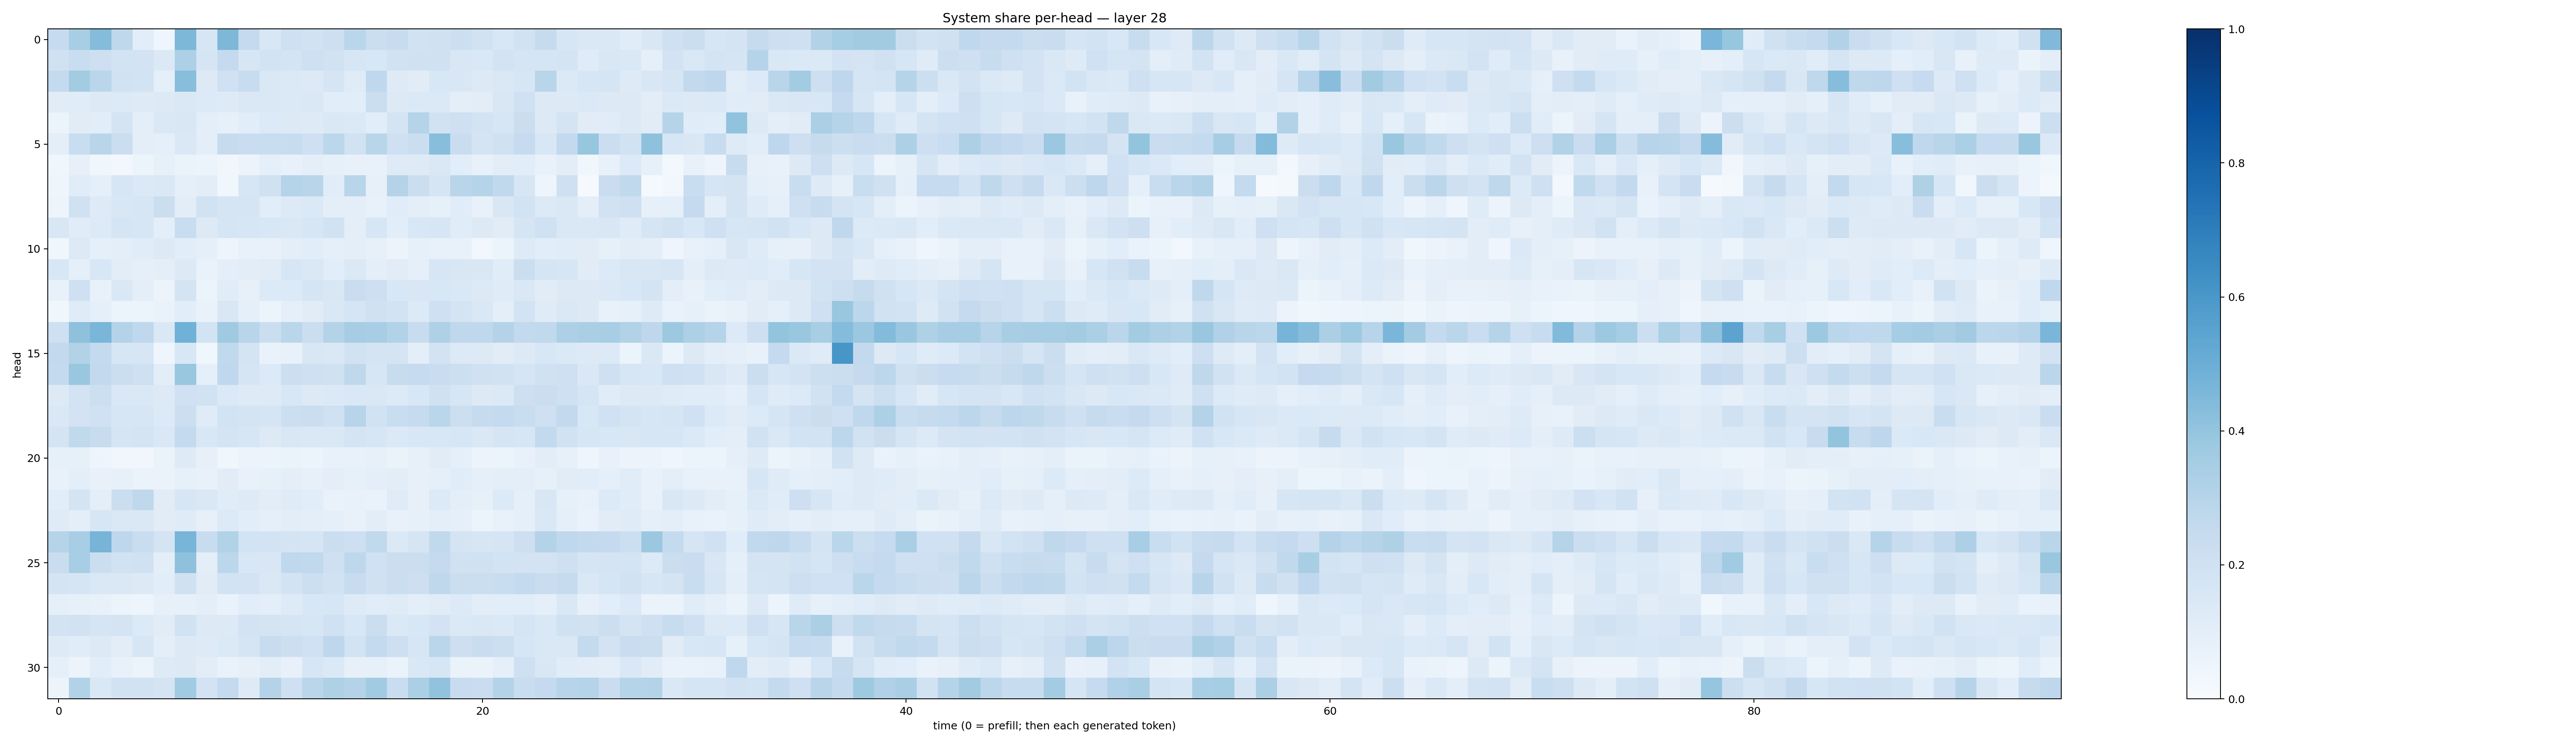

Source data for this figure (header and first rows):
0.24949731, 0.3447808, 0.43379948, 0.26992837, 0.10924219, 0.043450184, 0.4547002, 0.15947488, 0.45569354, 0.25310385, 0.15338412, 0.20339075, 0.19015978, 0.21347061, 0.28874385, 0.22270878, 0.24043407, 0.19036683, 0.19579074, 0.21578877, 0.19011368, 0.15413877, 0.19231135, 0.2455409
0.1988, 0.2336, 0.2138, 0.1848, 0.1828, 0.1396, 0.3266, 0.1647, 0.2529, 0.1578, 0.1865, 0.1769, 0.2049, 0.1929, 0.1591, 0.1539, 0.1889, 0.1968, 0.1974, 0.1497, 0.1454, 0.1818, 0.1691, 0.1651
0.2563, 0.3577, 0.2874, 0.1925, 0.1871, 0.08712, 0.4295, 0.1289, 0.2013, 0.2358, 0.1464, 0.1368, 0.1327, 0.166, 0.1209, 0.2664, 0.1217, 0.1101, 0.1542, 0.1509, 0.1296, 0.1451, 0.1634, 0.2896
0.1113, 0.1161, 0.127, 0.1361, 0.1245, 0.1306, 0.1462, 0.1348, 0.1226, 0.1483, 0.1443, 0.1369, 0.1408, 0.108, 0.1077, 0.2197, 0.1268, 0.1379, 0.1405, 0.1008, 0.1054, 0.1488, 0.2023, 0.1319
0.0622, 0.1128, 0.1056, 0.1727, 0.09748, 0.147, 0.1503, 0.09932, 0.08467, 0.1082, 0.1353, 0.1257, 0.1225, 0.1481, 0.1398, 0.1072, 0.1725, 0.3023, 0.1927, 0.2045, 0.1821, 0.1579, 0.2259, 0.1281
0.09914, 0.2325, 0.2905, 0.2189, 0.09492, 0.08996, 0.1467, 0.09824, 0.2453, 0.2269, 0.2338, 0.2401, 0.2068, 0.2776, 0.1946, 0.2896, 0.2095, 0.2242, 0.4277, 0.2296, 0.1796, 0.199, 0.2488, 0.1553
0.03645, 0.07948, 0.03587, 0.02398, 0.05385, 0.08431, 0.06269, 0.05377, 0.03139, 0.05792, 0.09195, 0.07428, 0.0959, 0.08279, 0.07326, 0.07646, 0.1237, 0.1221, 0.1471, 0.1091, 0.07434, 0.1023, 0.1076, 0.07214
0.04469, 0.1172, 0.08913, 0.1629, 0.1384, 0.1428, 0.08876, 0.103, 0.03721, 0.1635, 0.197, 0.3031, 0.2901, 0.1144, 0.2919, 0.0793, 0.3053, 0.2233, 0.1675, 0.2901, 0.2989, 0.2645, 0.1619, 0.04767
0.04904, 0.1986, 0.1222, 0.1509, 0.1616, 0.2205, 0.1041, 0.1895, 0.1649, 0.1687, 0.1079, 0.1253, 0.1388, 0.09463, 0.09557, 0.07299, 0.1165, 0.09651, 0.08306, 0.1141, 0.07515, 0.1496, 0.1863, 0.1346
0.1507, 0.1162, 0.1333, 0.17, 0.1584, 0.09961, 0.2315, 0.131, 0.168, 0.1627, 0.1554, 0.1427, 0.1624, 0.1879, 0.09638, 0.161, 0.107, 0.1545, 0.1609, 0.1151, 0.1274, 0.112, 0.1667, 0.202
0.03805, 0.1308, 0.09059, 0.0996, 0.1148, 0.1259, 0.1075, 0.09065, 0.04986, 0.07223, 0.07522, 0.09529, 0.1057, 0.08781, 0.09763, 0.0819, 0.05712, 0.08491, 0.07748, 0.0778, 0.02872, 0.05871, 0.122, 0.1069
0.1549, 0.08868, 0.1549, 0.1038, 0.09002, 0.09473, 0.126, 0.06924, 0.09445, 0.1029, 0.1125, 0.1591, 0.1437, 0.1058, 0.1393, 0.09627, 0.1097, 0.09295, 0.1574, 0.1523, 0.151, 0.1159, 0.2219, 0.1691
0.07463, 0.2087, 0.07115, 0.1471, 0.09748, 0.05586, 0.1743, 0.06144, 0.116, 0.07923, 0.1349, 0.1334, 0.169, 0.1488, 0.2289, 0.212, 0.1558, 0.1496, 0.1526, 0.1434, 0.129, 0.1208, 0.1476, 0.1097
0.03631, 0.1208, 0.089, 0.05991, 0.06154, 0.06858, 0.1082, 0.06893, 0.1508, 0.09062, 0.06159, 0.08735, 0.1132, 0.1413, 0.1701, 0.1974, 0.1858, 0.1341, 0.2061, 0.1728, 0.1415, 0.09911, 0.187, 0.1207
0.2041, 0.4126, 0.4617, 0.3047, 0.266, 0.1469, 0.4862, 0.1866, 0.3695, 0.2904, 0.2246, 0.2884, 0.2231, 0.3065, 0.3499, 0.344, 0.3137, 0.2349, 0.3235, 0.2719, 0.2667, 0.3047, 0.2592, 0.2624
0.2579, 0.3128, 0.2547, 0.1565, 0.1637, 0.04338, 0.1524, 0.03883, 0.2632, 0.1747, 0.0703, 0.07139, 0.1497, 0.1417, 0.1885, 0.1788, 0.1791, 0.1004, 0.182, 0.1364, 0.1318, 0.1096, 0.1316, 0.156
0.2573, 0.384, 0.2615, 0.2227, 0.2083, 0.1045, 0.3898, 0.08769, 0.267, 0.1713, 0.1348, 0.217, 0.208, 0.1957, 0.2718, 0.1621, 0.239, 0.2473, 0.2291, 0.2173, 0.1997, 0.1944, 0.1699, 0.1968
0.1273, 0.1805, 0.2163, 0.1446, 0.146, 0.1312, 0.1994, 0.1886, 0.1392, 0.1221, 0.1219, 0.154, 0.1298, 0.1396, 0.1452, 0.1468, 0.1357, 0.154, 0.198, 0.1593, 0.13, 0.1399, 0.2121, 0.2191
0.1413, 0.1834, 0.2, 0.1581, 0.1588, 0.1339, 0.2157, 0.1181, 0.1849, 0.1745, 0.1693, 0.2155, 0.2253, 0.1993, 0.2962, 0.1896, 0.2341, 0.2493, 0.2862, 0.2183, 0.2426, 0.2574, 0.2315, 0.2045
0.1728, 0.2634, 0.2354, 0.167, 0.1752, 0.1423, 0.2573, 0.1539, 0.1779, 0.1602, 0.1268, 0.1498, 0.1477, 0.1483, 0.178, 0.1566, 0.1388, 0.1533, 0.1555, 0.1631, 0.1453, 0.1667, 0.1622, 0.2606
0.08538, 0.08513, 0.04923, 0.03471, 0.03334, 0.06264, 0.1224, 0.08179, 0.03579, 0.05549, 0.05246, 0.06429, 0.06114, 0.07522, 0.07042, 0.08137, 0.06484, 0.0812, 0.1095, 0.09043, 0.05858, 0.06247, 0.07634, 0.1022
0.07101, 0.09943, 0.07198, 0.0793, 0.06283, 0.06352, 0.0827, 0.07785, 0.11, 0.07352, 0.08395, 0.0957, 0.07826, 0.1007, 0.08565, 0.09614, 0.1046, 0.08026, 0.09011, 0.1141, 0.09011, 0.09457, 0.09573, 0.084
0.1094, 0.1796, 0.09952, 0.2256, 0.2722, 0.1123, 0.1637, 0.1456, 0.1154, 0.1217, 0.1025, 0.1192, 0.1063, 0.06749, 0.07594, 0.07014, 0.1189, 0.08018, 0.1332, 0.09659, 0.08249, 0.1332, 0.09034, 0.151
0.1182, 0.1015, 0.1628, 0.1458, 0.1481, 0.1099, 0.1188, 0.07941, 0.1348, 0.1078, 0.08911, 0.1034, 0.1001, 0.09228, 0.07637, 0.1018, 0.07091, 0.08215, 0.1001, 0.08764, 0.06058, 0.07307, 0.08642, 0.145
0.3018, 0.3457, 0.4688, 0.2748, 0.2342, 0.1729, 0.4664, 0.2373, 0.3148, 0.1858, 0.1811, 0.1778, 0.166, 0.2249, 0.2124, 0.263, 0.1367, 0.1709, 0.2655, 0.1791, 0.1638, 0.1692, 0.2125, 0.3069
0.2294, 0.3473, 0.223, 0.1944, 0.1975, 0.09421, 0.4128, 0.09403, 0.279, 0.1541, 0.1504, 0.2672, 0.2618, 0.205, 0.2771, 0.2004, 0.2209, 0.225, 0.2519, 0.1973, 0.198, 0.1856, 0.1797, 0.1814
0.1729, 0.1674, 0.1463, 0.1438, 0.1324, 0.109, 0.1956, 0.1099, 0.1846, 0.1804, 0.1469, 0.18, 0.2173, 0.1906, 0.2387, 0.199, 0.2253, 0.2129, 0.2715, 0.2219, 0.2235, 0.2334, 0.2576, 0.2273
0.09222, 0.08498, 0.07811, 0.06022, 0.04692, 0.0792, 0.08183, 0.09759, 0.06914, 0.1057, 0.09807, 0.1216, 0.1562, 0.1579, 0.1214, 0.1137, 0.1202, 0.09908, 0.1119, 0.1364, 0.1035, 0.1087, 0.1079, 0.0869
0.1812, 0.1928, 0.1693, 0.1732, 0.1341, 0.1111, 0.188, 0.1303, 0.1309, 0.1803, 0.1768, 0.1671, 0.1574, 0.2016, 0.1526, 0.2236, 0.1393, 0.153, 0.1835, 0.1386, 0.1423, 0.1399, 0.1672, 0.1432
0.123, 0.116, 0.1289, 0.104, 0.1626, 0.09927, 0.1254, 0.1222, 0.1379, 0.1709, 0.241, 0.2154, 0.2022, 0.274, 0.1857, 0.2539, 0.2138, 0.1624, 0.2873, 0.2133, 0.2267, 0.218, 0.1567, 0.1477
0.08954, 0.05657, 0.1068, 0.07414, 0.05953, 0.1232, 0.129, 0.1051, 0.06824, 0.07934, 0.1025, 0.07689, 0.1619, 0.1389, 0.0792, 0.08211, 0.0659, 0.1434, 0.1563, 0.06549, 0.06592, 0.08642, 0.2076, 0.151
0.05686, 0.3095, 0.1473, 0.1892, 0.193, 0.1758, 0.365, 0.1833, 0.2521, 0.1218, 0.3049, 0.2064, 0.2865, 0.3232, 0.3082, 0.3647, 0.2334, 0.3339, 0.4024, 0.235, 0.228, 0.3061, 0.2314, 0.251
